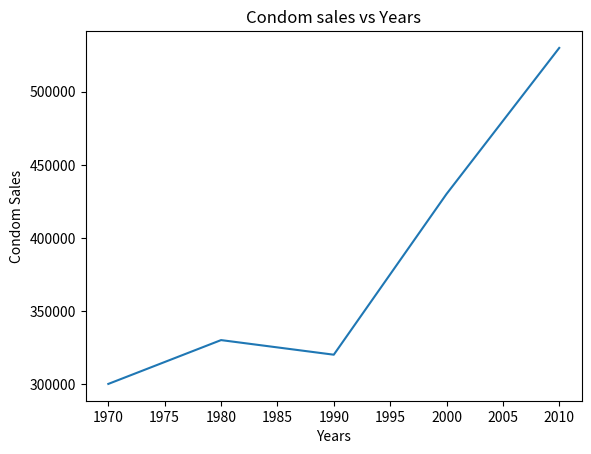

The matplotlib source for this figure:
import matplotlib as mpl
from matplotlib import pyplot as plt

years_x = [*range(1970, 2020, 10)]
condom_sales_y = [300000, 330000, 320000, 430000, 530000]

plt.plot(years_x, condom_sales_y)
plt.xlabel('Years')
plt.ylabel('Condom Sales')
plt.title('Condom sales vs Years')
plt.show()